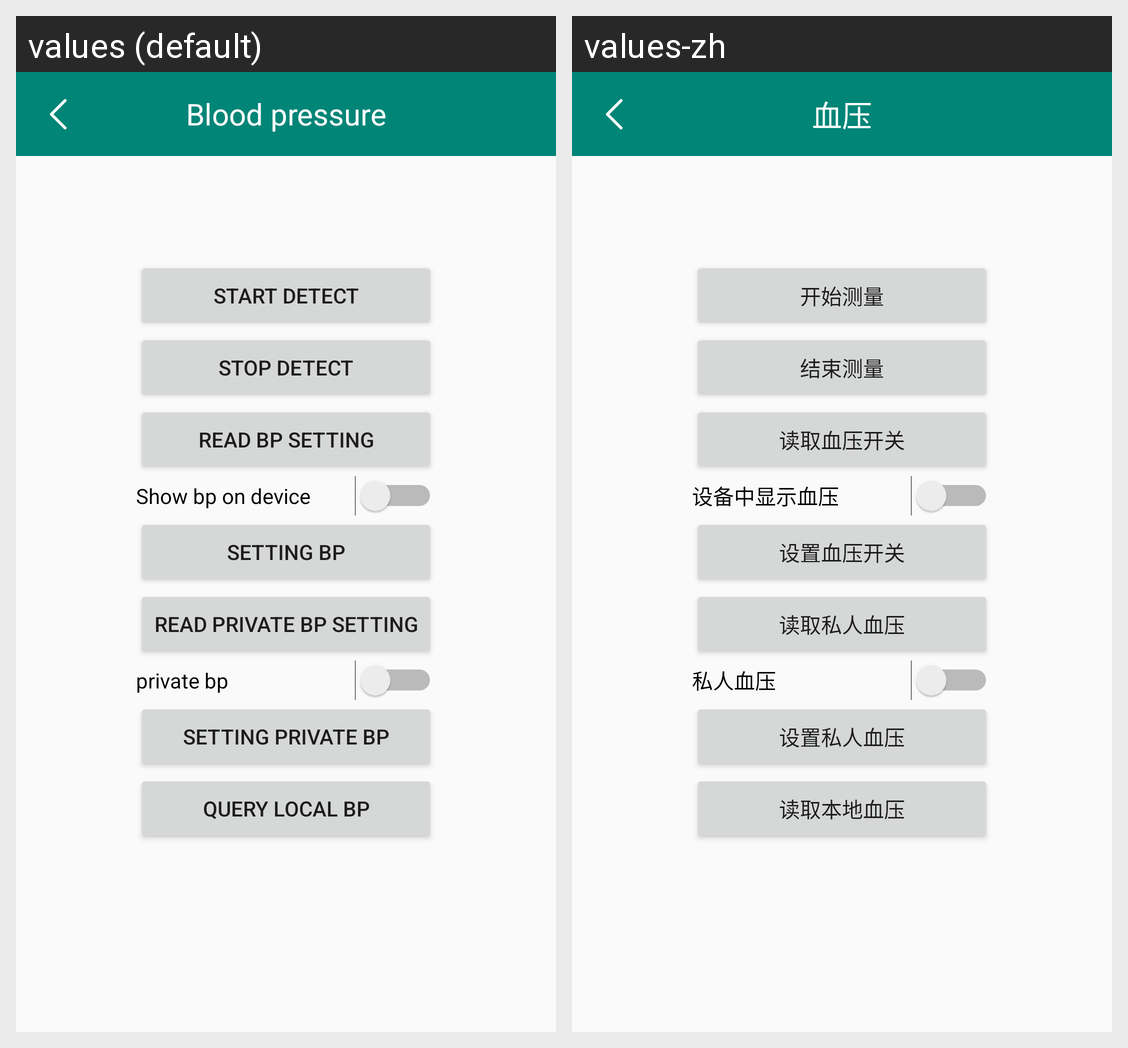

This grid shows one Android layout under two languages. Give, for every string resource on the screen, its name, the default text and each shown locale's text.
Android screen res/layout/activity_bp.xml rendered under 2 locales, left to right: values (default), values-zh. Device: Nexus 5 (rendered at 1080×1920; each locale shown at half size, 540×960, under a caption strip naming it); theme AppTheme.
Strings drawn on this screen, with the default value and each locale's value (text and hints the layout hard-codes, and strings that could not be matched under every locale, appear in the picture but are not listed):

app_bp
  values: Blood pressure
  values-zh: 血压

app_start_measure
  values: Start detect
  values-zh: 开始测量

app_stop_measure
  values: Stop detect
  values-zh: 结束测量

app_read_bp_setting
  values: Read bp setting
  values-zh: 读取血压开关

app_show_bp
  values: Show bp on device
  values-zh: 设备中显示血压

app_set_bp_setting
  values: Setting bp
  values-zh: 设置血压开关

app_read_private_bp_setting
  values: Read private bp setting
  values-zh: 读取私人血压

app_private_bp
  values: private bp
  values-zh: 私人血压

app_set_private_bp_setting
  values: Setting private bp
  values-zh: 设置私人血压

app_load_local_bp
  values: Query local bp
  values-zh: 读取本地血压
